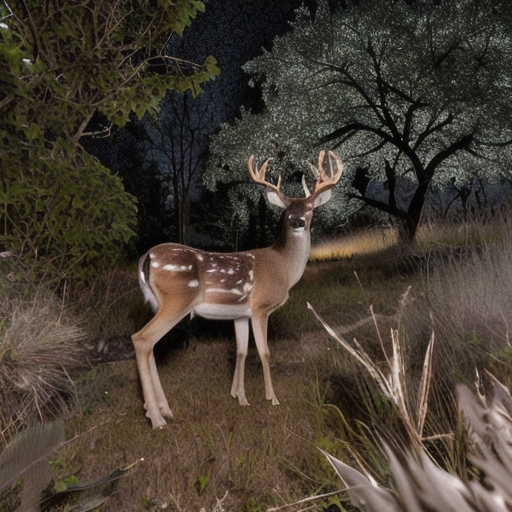
Generation parameters embedded in this image by AUTOMATIC1111 Stable Diffusion web UI or a fork of it (Forge, ...) (PNG 'parameters' text chunk):
A highly realistic trail camera photograph of a deer at night in a dry, natural environment with bushes, tall grass, and sparse trees. The deer is walking or grazing, with a natural composition that includes photorealistic fur texture. The deer appears off-center, slightly obscured by vegetation, and in close distance. The scene includes infrared lighting, producing a monochrome or faintly illuminated appearance
Steps: 30, Sampler: DPM++ 2M SDE Heun, Schedule type: Karras, CFG scale: 5, Seed: 557180916, Size: 512x512, Model hash: 33e58e8668, Model: juggernautXL_juggXIByRundiffusion, Refiner: Realistic_Vision_V6.0_NV_B1 [5d814d2f9c], Refiner switch at: 0.35, Version: v1.10.1